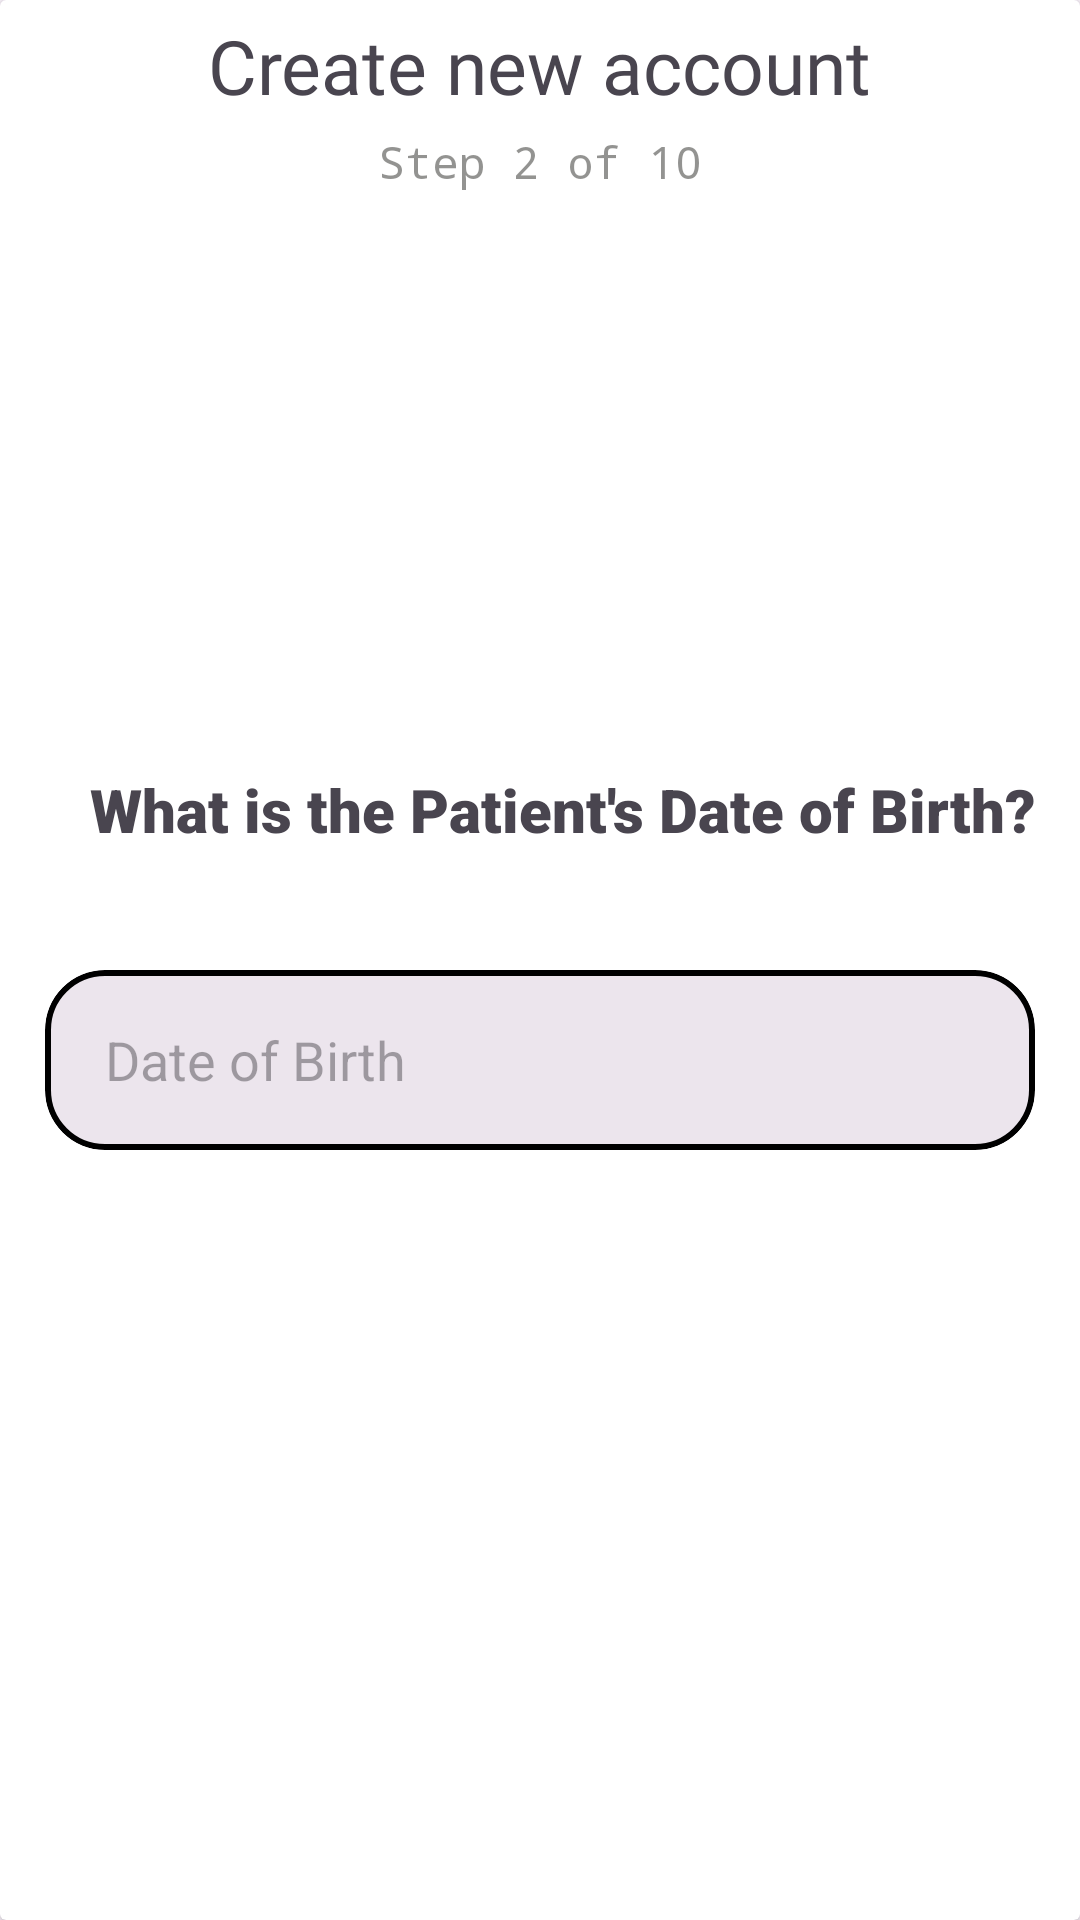

Reconstruct the res/layout file that produces this screen, plus the resources it refers to.
<!-- AndroidManifest.xml: application theme Theme.TypeD -->
<!-- res/layout/fragment_details2.xml -->
<?xml version="1.0" encoding="utf-8"?>
<LinearLayout xmlns:android="http://schemas.android.com/apk/res/android"
    xmlns:app="http://schemas.android.com/apk/res-auto"
    xmlns:tools="http://schemas.android.com/tools"
    android:layout_width="match_parent"
    android:layout_height="match_parent"
    tools:context=".Fragments.Details2">

    <androidx.cardview.widget.CardView
        android:layout_width="match_parent"
        android:layout_height="match_parent"
        android:elevation="20dp">
        <LinearLayout
            android:layout_width="match_parent"
            android:layout_height="wrap_content"
            android:orientation="vertical"
            >

            <TextView
                android:layout_width="wrap_content"
                android:layout_height="wrap_content"
                android:layout_gravity="center_horizontal"
                android:layout_marginTop="5dp"
                android:layout_marginBottom="5dp"
                android:fontFamily="@font/balsamiq_sans"
                android:text="Create new account"
                android:textSize="25sp">

            </TextView>
            <TextView
                android:layout_width="wrap_content"
                android:layout_height="wrap_content"
                android:text="Step 2 of 10"
                android:textColor="@color/grey"
                android:layout_gravity="center_horizontal"
                android:fontFamily="monospace"
                android:layout_marginBottom="30dp"
                android:textSize="15sp">

            </TextView>

        </LinearLayout>


        <LinearLayout
            android:layout_width="match_parent"
            android:layout_height="match_parent"
            android:backgroundTint="@color/details_back"
            android:gravity="center"
            android:orientation="vertical">
            <TextView
                android:layout_width="wrap_content"
                android:layout_height="wrap_content"
                android:layout_gravity="start"
                android:layout_marginLeft="30dp"
                android:layout_marginBottom="30dp"
                android:fontFamily="sans-serif-black"
                android:text="What is the Patient's Date of Birth?"
                android:textSize="20sp">

            </TextView>

            <com.google.android.material.card.MaterialCardView
                android:layout_width="match_parent"
                android:layout_height="60dp"
                app:strokeColor="@color/black"
                app:strokeWidth="2dp"
                android:id="@+id/dobCard"
                android:layout_marginLeft="15dp"
                android:layout_marginRight="15dp"
                android:layout_marginTop="10dp"
                app:cardCornerRadius="20dp">
                <LinearLayout
                    android:layout_width="match_parent"
                    android:layout_height="match_parent"
                    android:orientation="horizontal">

                    
                    
                    

                    
                    
                    
                    

                    











                    

                    <EditText
                        android:layout_width="match_parent"
                        android:layout_height="match_parent"
                        android:layout_marginLeft="20dp"
                        android:id="@+id/dob"
                        android:editable="false"
                        android:background="@android:color/transparent"
                        android:hint="Date of Birth" />
                </LinearLayout>
            </com.google.android.material.card.MaterialCardView>























        </LinearLayout>

    </androidx.cardview.widget.CardView>

</LinearLayout>
<!-- resources referenced by this layout -->
<resources>
  <color name="black">#FF000000</color>
  <color name="details_back">#1488E4</color>
  <color name="grey">#8A373734</color>
  <color name="white">#FFFFFFFF</color>
  <style name="Theme.TypeD" parent="Base.Theme.TypeD" />
  <style name="Base.Theme.TypeD" parent="Theme.Material3.Light.NoActionBar">
           <item name="colorPrimaryDark">@color/black</item>
          <item name="colorPrimary">@color/black</item>
          <item name="toolbarStyle">@style/Widget.MaterialComponents.Toolbar.PrimarySurface</item>
      </style>
</resources>
